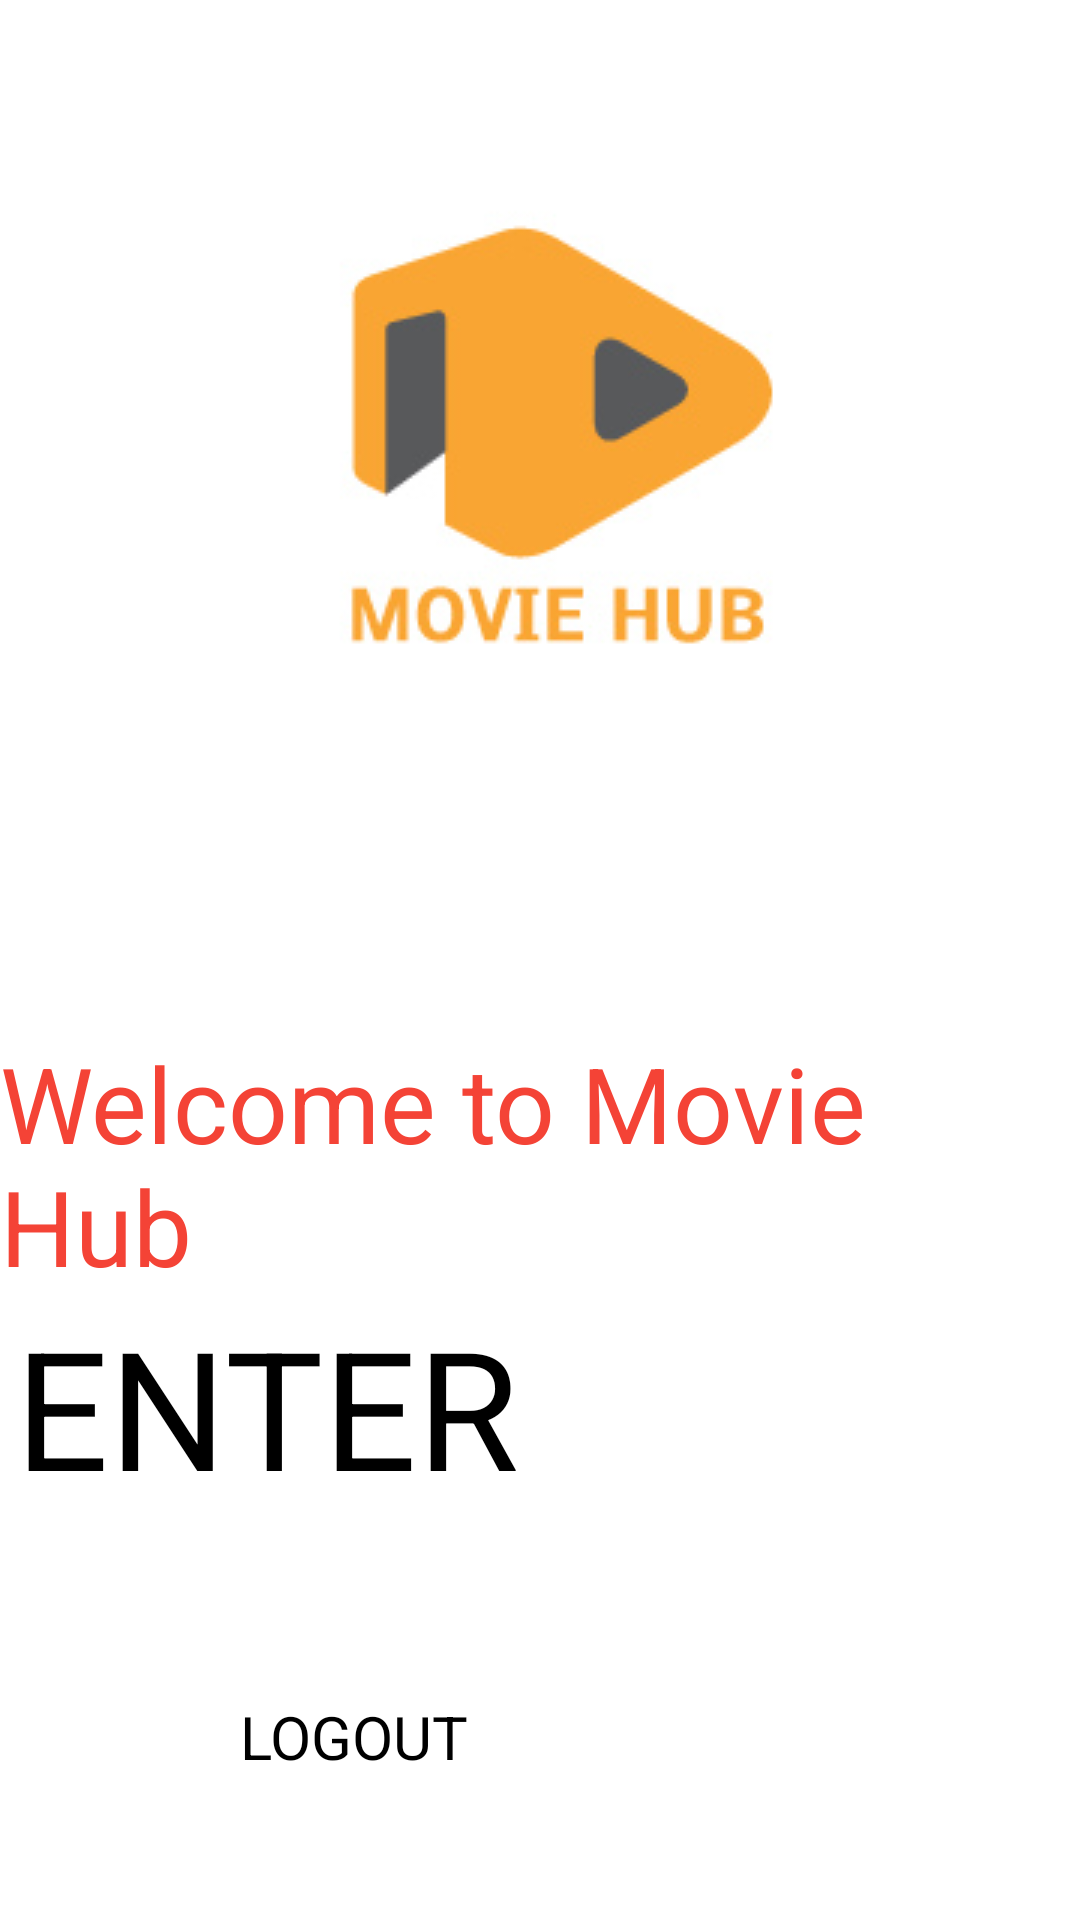

Reconstruct the res/layout file that produces this screen, plus the resources it refers to.
<!-- AndroidManifest.xml: application theme Theme.MyApplication -->
<!-- res/layout/dashboard.xml -->
<?xml version="1.0" encoding="utf-8"?>
<LinearLayout xmlns:android="http://schemas.android.com/apk/res/android"
    android:layout_width="match_parent"
    android:layout_height="match_parent"
    android:orientation="vertical"
    android:gravity="center"
    android:background="@drawable/movie">

    <ImageView
        android:layout_width="wrap_content"
        android:layout_height="wrap_content"
        android:background="@drawable/logo"
        android:layout_marginBottom="70dp" />
    <TextView
        android:layout_width="wrap_content"
        android:layout_height="wrap_content"
        android:textColor="#F44336"
        android:text="Welcome to Movie Hub"
        android:textSize="35dp"
        />
    <Button
        android:id="@+id/click"
        android:layout_width="350dp"
        android:layout_height="wrap_content"
        android:text="ENTER"
        android:textSize="55dp"
        />


    <Button
        android:id="@+id/logout"
        android:layout_width="200dp"
        android:layout_height="60dp"
        android:layout_marginTop="60dp"
        android:text="Logout"
        android:textSize="20dp"
        android:textAllCaps="true"
        />

</LinearLayout>
<!-- resources referenced by this layout -->
<resources>
  <!-- drawable logo: jpg bitmap (drawable, 41702 bytes) -->
</resources>
